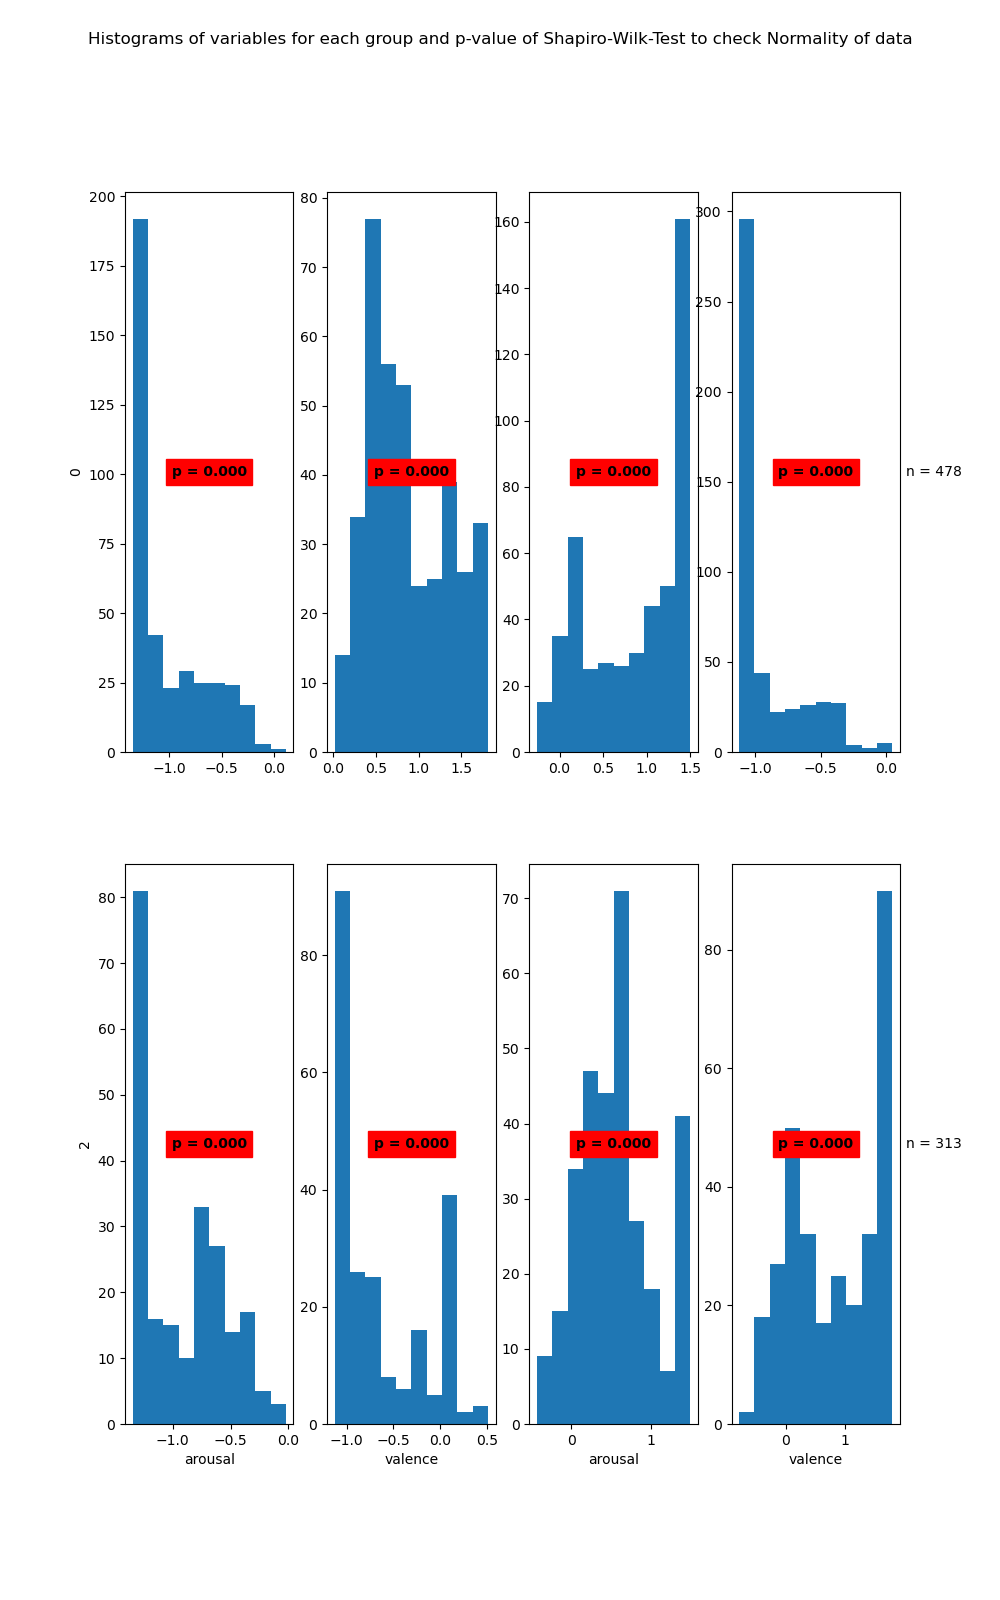

Source data for this figure (header and first rows):
State	Variable	Statistic	Samples	p-value	Significance
0	arousal	0.8	381	0.0	True
0	valence	0.94	381	0.0	True
1	arousal	0.87	478	0.0	True
1	valence	0.71	478	0.0	True
2	arousal	0.89	221	0.0	True
2	valence	0.83	221	0.0	True
3	arousal	0.95	313	0.0	True
3	valence	0.9	313	0.0	True
